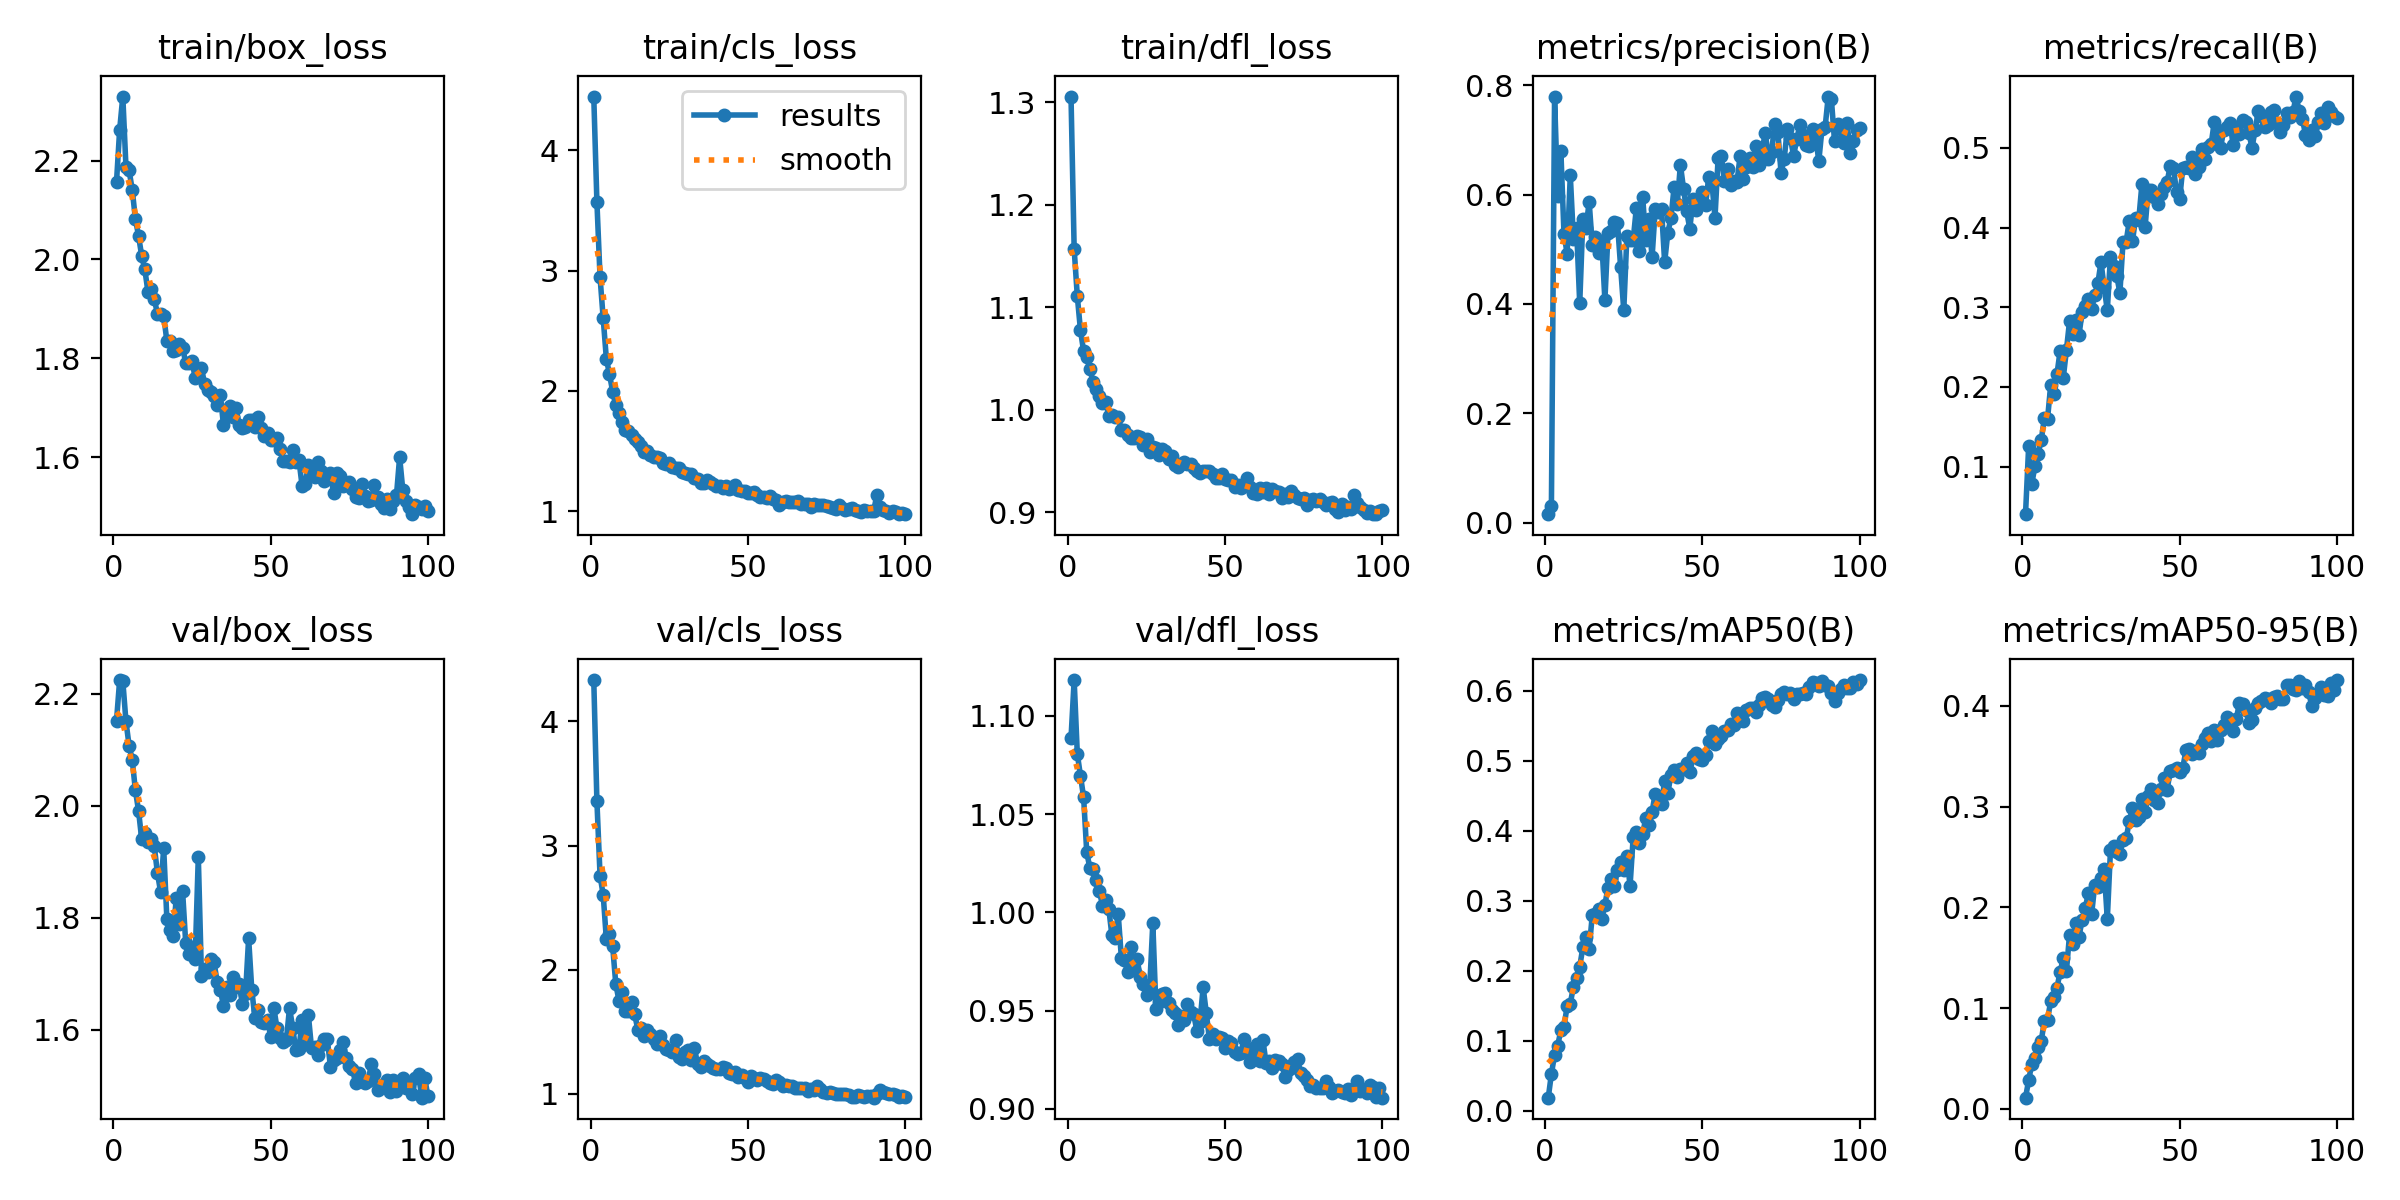

Data behind this chart, as committed beside it:
epoch, train/box_loss, train/cls_loss, train/dfl_loss, metrics/precision(B), metrics/recall(B), metrics/mAP50(B), metrics/mAP50-95(B), val/box_loss, val/cls_loss, val/dfl_loss, lr/pg0, lr/pg1, lr/pg2
1, 2.157, 4.448, 1.306, 0.0155, 0.04038, 0.01903, 0.01105, 2.152, 4.334, 1.089, 0.0001588, 0.0001588, 0.0001588
2, 2.262, 3.57, 1.157, 0.03038, 0.1256, 0.05306, 0.02837, 2.225, 3.355, 1.118, 0.0003202, 0.0003202, 0.0003202
3, 2.329, 2.945, 1.111, 0.7776, 0.07855, 0.08004, 0.04462, 2.223, 2.757, 1.081, 0.0004784, 0.0004784, 0.0004784
4, 2.188, 2.603, 1.078, 0.5969, 0.1008, 0.09348, 0.05058, 2.151, 2.602, 1.07, 0.0005705, 0.0005705, 0.0005705
5, 2.18, 2.269, 1.057, 0.6801, 0.1164, 0.1152, 0.06174, 2.108, 2.245, 1.059, 0.0005705, 0.0005705, 0.0005705
6, 2.141, 2.139, 1.052, 0.5278, 0.1336, 0.1202, 0.06747, 2.082, 2.287, 1.031, 0.0005647, 0.0005647, 0.0005647
7, 2.082, 1.996, 1.039, 0.4918, 0.1611, 0.1499, 0.08733, 2.028, 2.188, 1.023, 0.0005589, 0.0005589, 0.0005589
8, 2.048, 1.879, 1.027, 0.6352, 0.1598, 0.1533, 0.08859, 1.992, 1.885, 1.022, 0.0005531, 0.0005531, 0.0005531
9, 2.007, 1.814, 1.02, 0.5183, 0.202, 0.1776, 0.1066, 1.941, 1.75, 1.016, 0.0005472, 0.0005472, 0.0005472
10, 1.98, 1.74, 1.014, 0.5389, 0.1908, 0.1895, 0.1112, 1.952, 1.818, 1.011, 0.0005414, 0.0005414, 0.0005414
11, 1.934, 1.676, 1.006, 0.4008, 0.2161, 0.2063, 0.1203, 1.935, 1.662, 1.004, 0.0005356, 0.0005356, 0.0005356
12, 1.94, 1.67, 1.008, 0.5558, 0.2453, 0.2338, 0.1357, 1.94, 1.664, 1.006, 0.0005298, 0.0005298, 0.0005298
13, 1.92, 1.635, 0.994, 0.5393, 0.2115, 0.2487, 0.1497, 1.928, 1.742, 1.002, 0.000524, 0.000524, 0.000524
14, 1.891, 1.6, 0.9951, 0.5865, 0.2462, 0.2314, 0.1369, 1.881, 1.641, 0.9883, 0.0005181, 0.0005181, 0.0005181
15, 1.889, 1.578, 0.9926, 0.507, 0.2828, 0.2799, 0.1728, 1.847, 1.516, 0.9871, 0.0005123, 0.0005123, 0.0005123
16, 1.887, 1.542, 0.9924, 0.5226, 0.2661, 0.281, 0.1641, 1.924, 1.526, 0.9992, 0.0005065, 0.0005065, 0.0005065
17, 1.835, 1.492, 0.9805, 0.4936, 0.2838, 0.2878, 0.1842, 1.799, 1.462, 0.977, 0.0005007, 0.0005007, 0.0005007
18, 1.834, 1.502, 0.9805, 0.5158, 0.2651, 0.2737, 0.1709, 1.779, 1.511, 0.9756, 0.0004949, 0.0004949, 0.0004949
19, 1.815, 1.47, 0.9752, 0.407, 0.2946, 0.2949, 0.1877, 1.768, 1.482, 0.9698, 0.000489, 0.000489, 0.000489
20, 1.818, 1.454, 0.9721, 0.5302, 0.3021, 0.3189, 0.1996, 1.836, 1.443, 0.9824, 0.0004832, 0.0004832, 0.0004832
21, 1.829, 1.451, 0.9724, 0.533, 0.3102, 0.3313, 0.2142, 1.789, 1.398, 0.9709, 0.0004774, 0.0004774, 0.0004774
22, 1.822, 1.441, 0.9742, 0.5502, 0.2974, 0.3218, 0.1929, 1.848, 1.461, 0.9761, 0.0004716, 0.0004716, 0.0004716
23, 1.791, 1.397, 0.9736, 0.5484, 0.3152, 0.3438, 0.222, 1.755, 1.39, 0.9672, 0.0004658, 0.0004658, 0.0004658
24, 1.79, 1.39, 0.9655, 0.4675, 0.3304, 0.3556, 0.2206, 1.735, 1.363, 0.9636, 0.0004599, 0.0004599, 0.0004599
25, 1.796, 1.399, 0.971, 0.3884, 0.3565, 0.3437, 0.2295, 1.739, 1.355, 0.9582, 0.0004541, 0.0004541, 0.0004541
26, 1.76, 1.364, 0.9584, 0.5249, 0.3251, 0.3648, 0.2379, 1.727, 1.334, 0.9613, 0.0004483, 0.0004483, 0.0004483
27, 1.778, 1.357, 0.9634, 0.5174, 0.2964, 0.3215, 0.188, 1.909, 1.436, 0.9945, 0.0004425, 0.0004425, 0.0004425
28, 1.781, 1.36, 0.9624, 0.5173, 0.3632, 0.3912, 0.2565, 1.696, 1.292, 0.951, 0.0004367, 0.0004367, 0.0004367
29, 1.749, 1.326, 0.9554, 0.5754, 0.3522, 0.399, 0.2606, 1.709, 1.28, 0.9546, 0.0004308, 0.0004308, 0.0004308
30, 1.735, 1.317, 0.9618, 0.4964, 0.3397, 0.3834, 0.2545, 1.703, 1.339, 0.9585, 0.000425, 0.000425, 0.000425
31, 1.733, 1.31, 0.9593, 0.596, 0.318, 0.3955, 0.2525, 1.727, 1.352, 0.9592, 0.0004192, 0.0004192, 0.0004192
32, 1.725, 1.306, 0.9521, 0.5173, 0.3823, 0.4183, 0.267, 1.72, 1.273, 0.9539, 0.0004134, 0.0004134, 0.0004134
33, 1.706, 1.28, 0.9552, 0.555, 0.3825, 0.409, 0.2685, 1.686, 1.37, 0.9501, 0.0004075, 0.0004075, 0.0004075
34, 1.726, 1.27, 0.9461, 0.4853, 0.4088, 0.4273, 0.2857, 1.671, 1.237, 0.9486, 0.0004017, 0.0004017, 0.0004017
35, 1.665, 1.239, 0.9441, 0.5732, 0.3827, 0.4533, 0.2982, 1.643, 1.216, 0.9429, 0.0003959, 0.0003959, 0.0003959
36, 1.685, 1.238, 0.947, 0.5689, 0.4127, 0.4402, 0.287, 1.677, 1.265, 0.9473, 0.0003901, 0.0003901, 0.0003901
37, 1.705, 1.256, 0.9485, 0.5738, 0.4101, 0.4391, 0.2894, 1.662, 1.239, 0.9454, 0.0003843, 0.0003843, 0.0003843
38, 1.681, 1.24, 0.9471, 0.476, 0.4543, 0.4718, 0.3074, 1.695, 1.221, 0.9535, 0.0003784, 0.0003784, 0.0003784
39, 1.699, 1.229, 0.9471, 0.5305, 0.4002, 0.4539, 0.2951, 1.677, 1.21, 0.9495, 0.0003726, 0.0003726, 0.0003726
40, 1.665, 1.207, 0.9432, 0.5565, 0.4471, 0.4804, 0.3106, 1.682, 1.202, 0.9482, 0.0003668, 0.0003668, 0.0003668
41, 1.66, 1.213, 0.9403, 0.6139, 0.4473, 0.4868, 0.3176, 1.646, 1.198, 0.9398, 0.000361, 0.000361, 0.000361
42, 1.662, 1.197, 0.9385, 0.582, 0.4388, 0.477, 0.3069, 1.663, 1.212, 0.9442, 0.0003551, 0.0003551, 0.0003551
43, 1.676, 1.207, 0.9406, 0.6544, 0.4296, 0.4891, 0.3038, 1.764, 1.207, 0.9619, 0.0003493, 0.0003493, 0.0003493
44, 1.675, 1.186, 0.9406, 0.6109, 0.4423, 0.4884, 0.3179, 1.672, 1.168, 0.9489, 0.0003435, 0.0003435, 0.0003435
45, 1.661, 1.19, 0.9398, 0.569, 0.4511, 0.4963, 0.328, 1.621, 1.156, 0.9354, 0.0003377, 0.0003377, 0.0003377
46, 1.681, 1.218, 0.937, 0.5376, 0.457, 0.4841, 0.3161, 1.635, 1.175, 0.938, 0.0003319, 0.0003319, 0.0003319
47, 1.658, 1.178, 0.9335, 0.5911, 0.4777, 0.5066, 0.3358, 1.613, 1.135, 0.9354, 0.000326, 0.000326, 0.000326
48, 1.643, 1.167, 0.9335, 0.5725, 0.4755, 0.5112, 0.3362, 1.612, 1.151, 0.9365, 0.0003202, 0.0003202, 0.0003202
49, 1.649, 1.164, 0.9371, 0.585, 0.4451, 0.5034, 0.3383, 1.617, 1.123, 0.9363, 0.0003144, 0.0003144, 0.0003144
50, 1.634, 1.153, 0.9328, 0.605, 0.436, 0.5011, 0.3346, 1.588, 1.097, 0.9308, 0.0003086, 0.0003086, 0.0003086
51, 1.635, 1.153, 0.9313, 0.581, 0.4752, 0.5085, 0.3388, 1.64, 1.145, 0.9346, 0.0003028, 0.0003028, 0.0003028
52, 1.638, 1.159, 0.931, 0.6313, 0.4764, 0.5286, 0.3557, 1.603, 1.127, 0.9338, 0.0002969, 0.0002969, 0.0002969
53, 1.617, 1.137, 0.9247, 0.6234, 0.4749, 0.542, 0.3573, 1.585, 1.111, 0.9288, 0.0002911, 0.0002911, 0.0002911
54, 1.592, 1.117, 0.9266, 0.5575, 0.4887, 0.5243, 0.3521, 1.579, 1.124, 0.9281, 0.0002853, 0.0002853, 0.0002853
55, 1.592, 1.115, 0.9236, 0.6673, 0.4668, 0.531, 0.3549, 1.582, 1.116, 0.9286, 0.0002795, 0.0002795, 0.0002795
56, 1.591, 1.114, 0.9277, 0.6708, 0.4765, 0.5351, 0.3532, 1.639, 1.101, 0.9354, 0.0002737, 0.0002737, 0.0002737
57, 1.614, 1.127, 0.9335, 0.624, 0.4984, 0.543, 0.3626, 1.604, 1.089, 0.9309, 0.0002678, 0.0002678, 0.0002678
58, 1.59, 1.099, 0.9248, 0.6462, 0.4858, 0.5448, 0.3685, 1.563, 1.078, 0.9241, 0.000262, 0.000262, 0.000262
59, 1.594, 1.097, 0.9183, 0.6178, 0.5007, 0.5523, 0.3728, 1.565, 1.108, 0.9274, 0.0002562, 0.0002562, 0.0002562
60, 1.542, 1.054, 0.9174, 0.6239, 0.5045, 0.551, 0.3651, 1.617, 1.095, 0.9328, 0.0002504, 0.0002504, 0.0002504
... 40 more rows
